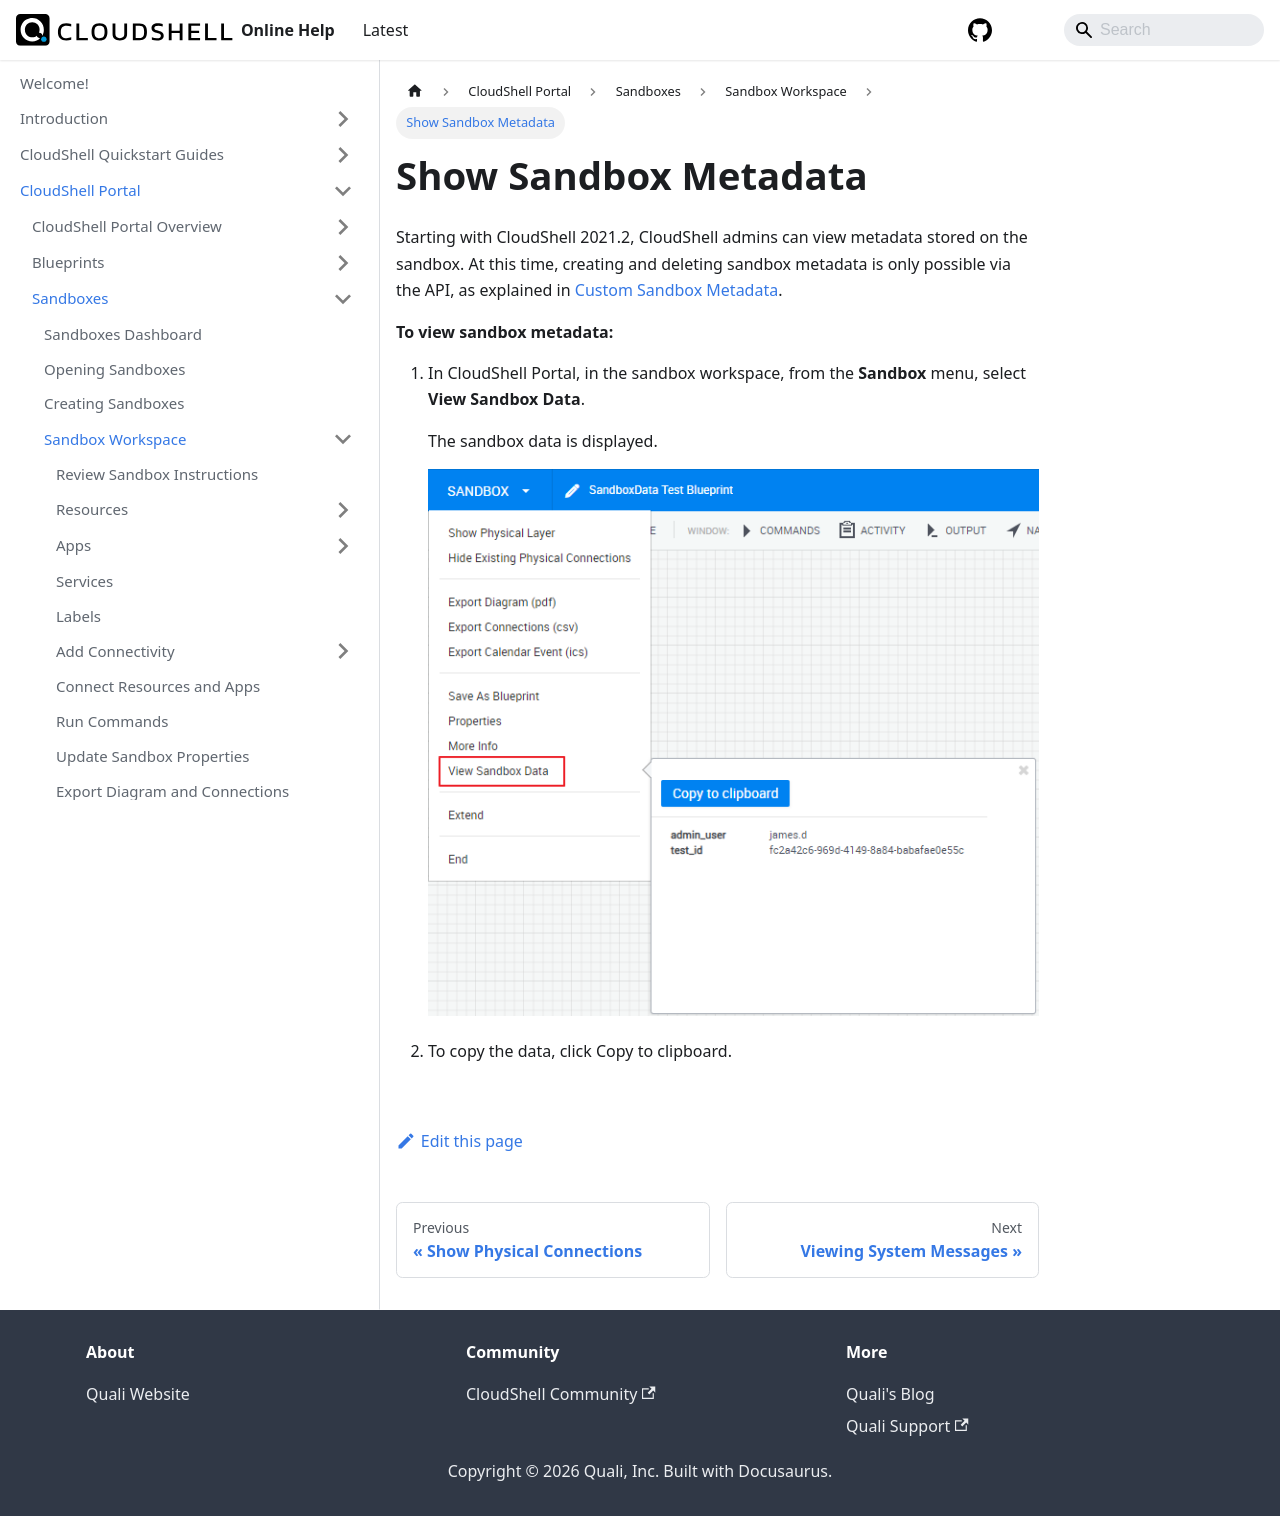

repository: QualiSystems/cloudshell-help · page: portal/sandboxes/sandbox-workspace/view-sandbox-metadata.html · generator: docusaurus

---
sidebar_position: 16
---

# Show Sandbox Metadata

Starting with CloudShell 2021.2, CloudShell admins can view metadata stored on the sandbox. At this time, creating and deleting sandbox metadata is only possible via the API, as explained in [Custom Sandbox Metadata](../../../devguide/reference/custom-sandbox-metadata.md).

**To view sandbox metadata:**

1. In CloudShell Portal, in the sandbox workspace, from the **Sandbox** menu, select **View Sandbox Data**.
    
    The sandbox data is displayed.
    
    ![](/Images/CloudShell-Portal/Lab-Management/Reservations/ViewSandboxData.png)
    
2. To copy the data, click Copy to clipboard.
